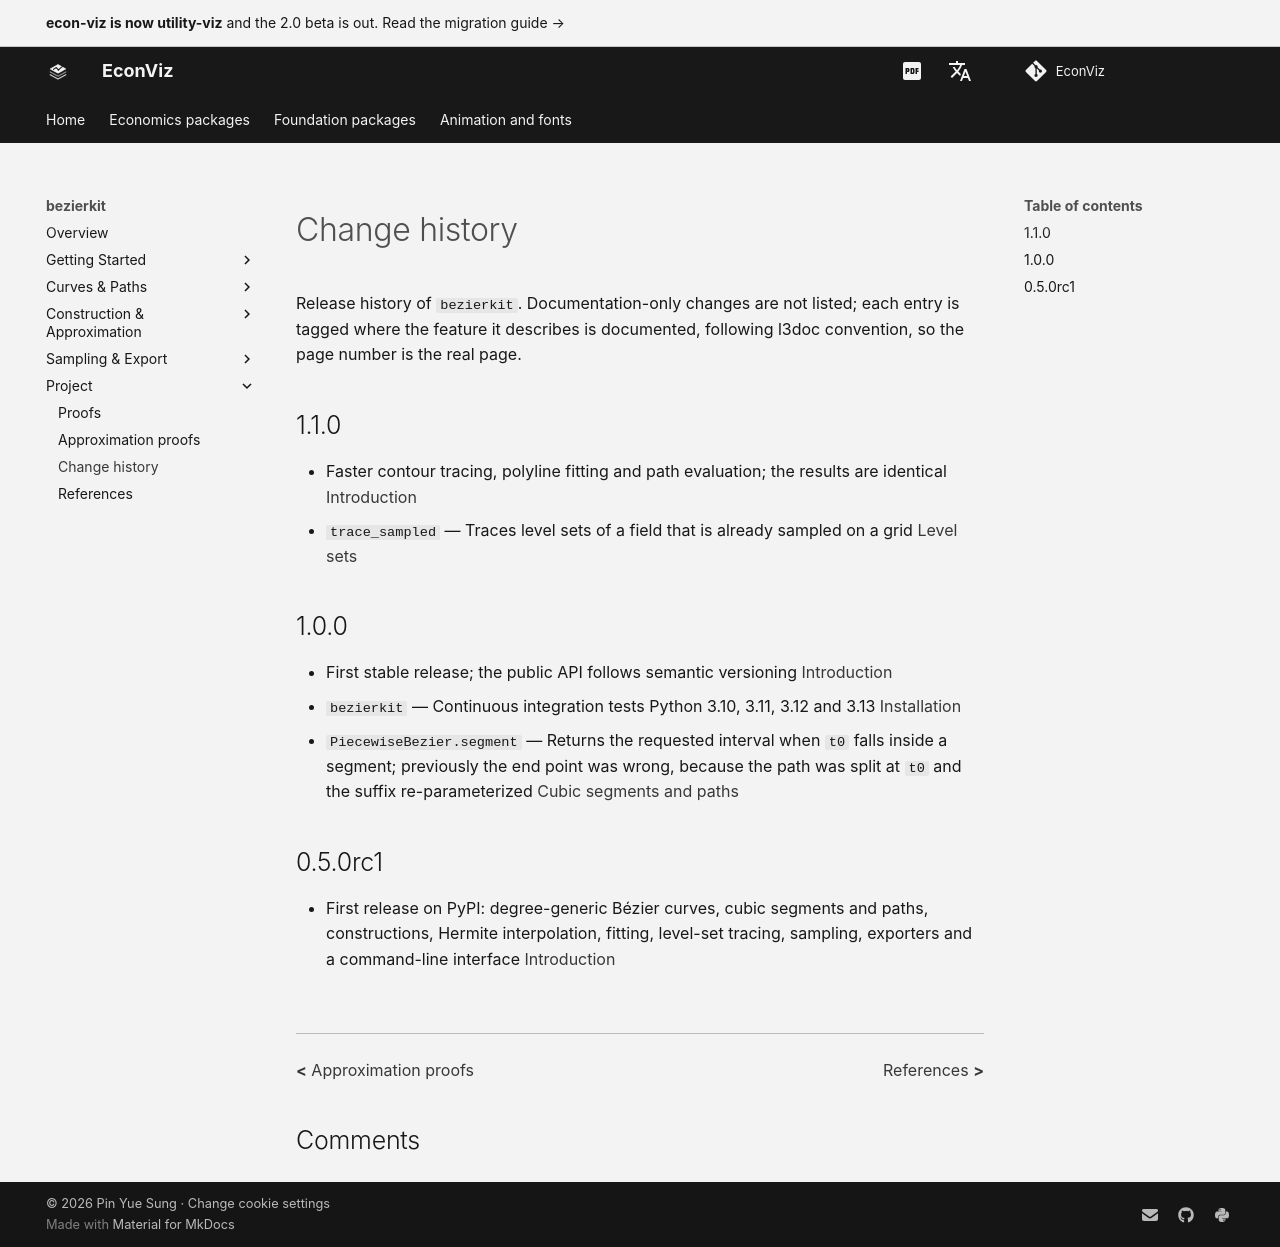

repository: EconViz/econ-viz-docs · page: bezierkit/project/changelog/index.html · generator: mkdocs

---
seo_title: "Change history"
---

<span id="sec-changelog"></span>

# Change history

Release history of `bezierkit`. Documentation-only changes are not
listed; each entry is tagged where the feature it describes is documented,
following l3doc convention, so the page number is the real page.

## 1.1.0

- Faster contour tracing, polyline fitting and path evaluation; the results are identical [Introduction](../guides/introduction.md)
- `trace_sampled` — Traces level sets of a field that is already sampled on a grid [Level sets](../guides/implicit.md)

## 1.0.0

- First stable release; the public API follows semantic versioning [Introduction](../guides/introduction.md)
- `bezierkit` — Continuous integration tests Python 3.10, 3.11, 3.12 and 3.13 [Installation](../installation.md)
- `PiecewiseBezier.segment` — Returns the requested interval when `t0` falls inside a segment; previously the end point was wrong, because the path was split at `t0` and the suffix re-parameterized [Cubic segments and paths](../guides/paths.md)

## 0.5.0rc1

- First release on PyPI: degree-generic Bézier curves, cubic segments and paths, constructions, Hermite interpolation, fitting, level-set tracing, sampling, exporters and a command-line interface [Introduction](../guides/introduction.md)
